Photos from the image-classification dataset "datasets" in the GitHub repository aamnarifa/Wheat-Diseases-Detection. Its 5 classes are: black point, fusarium foot rot, healthy leaf, leaf blight, wheat blast.

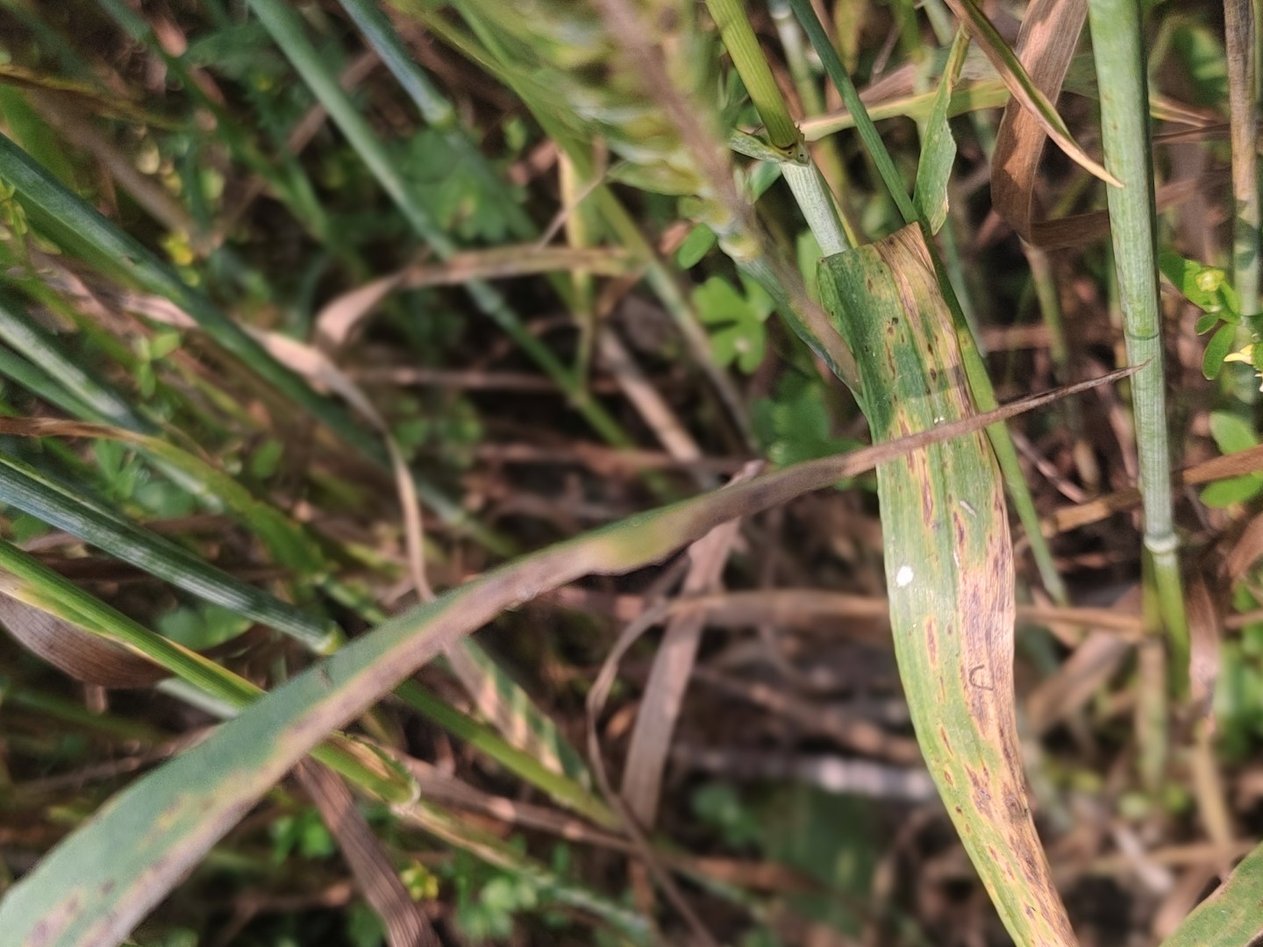
Label: leaf blight

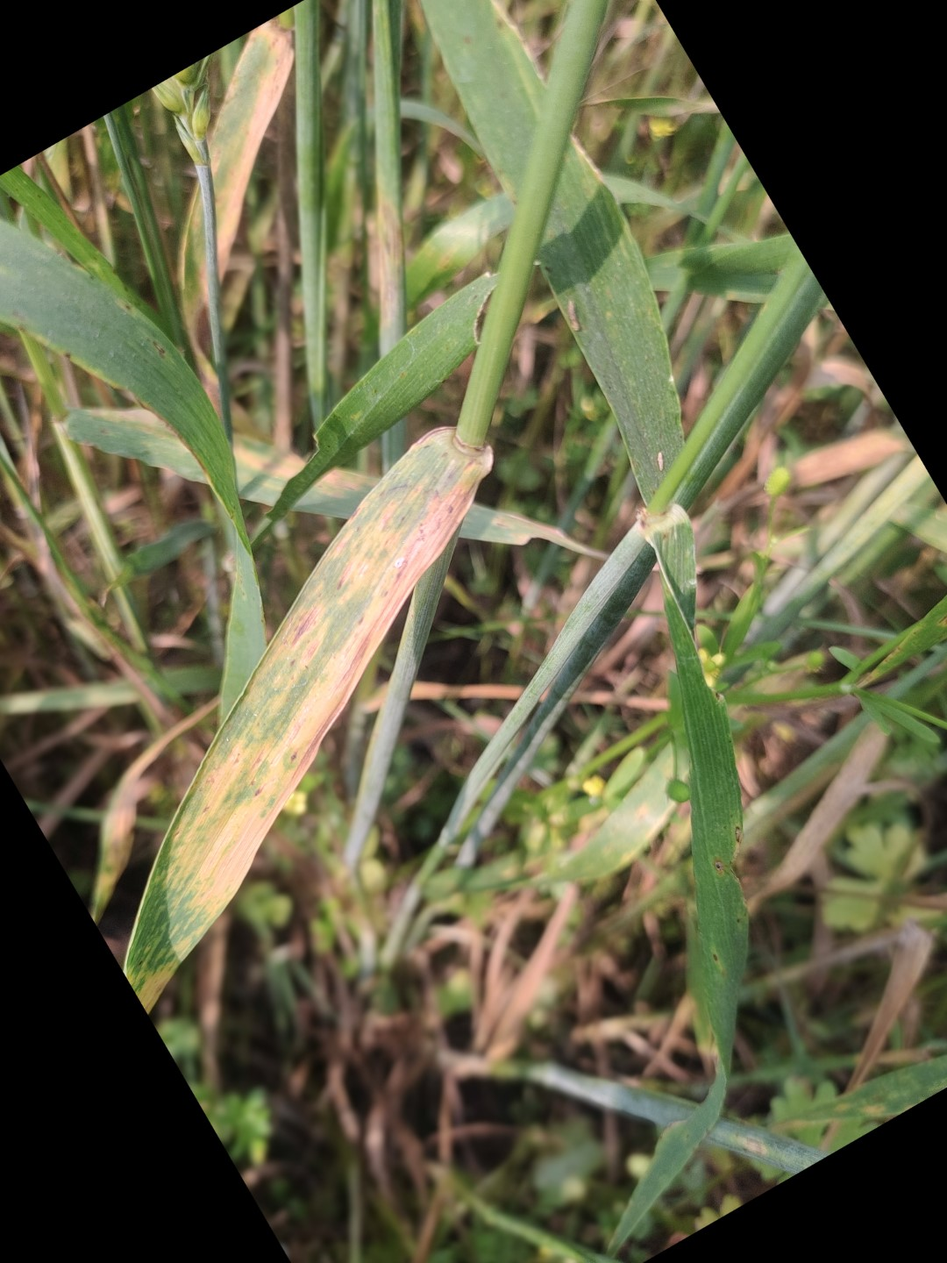
Label: leaf blight

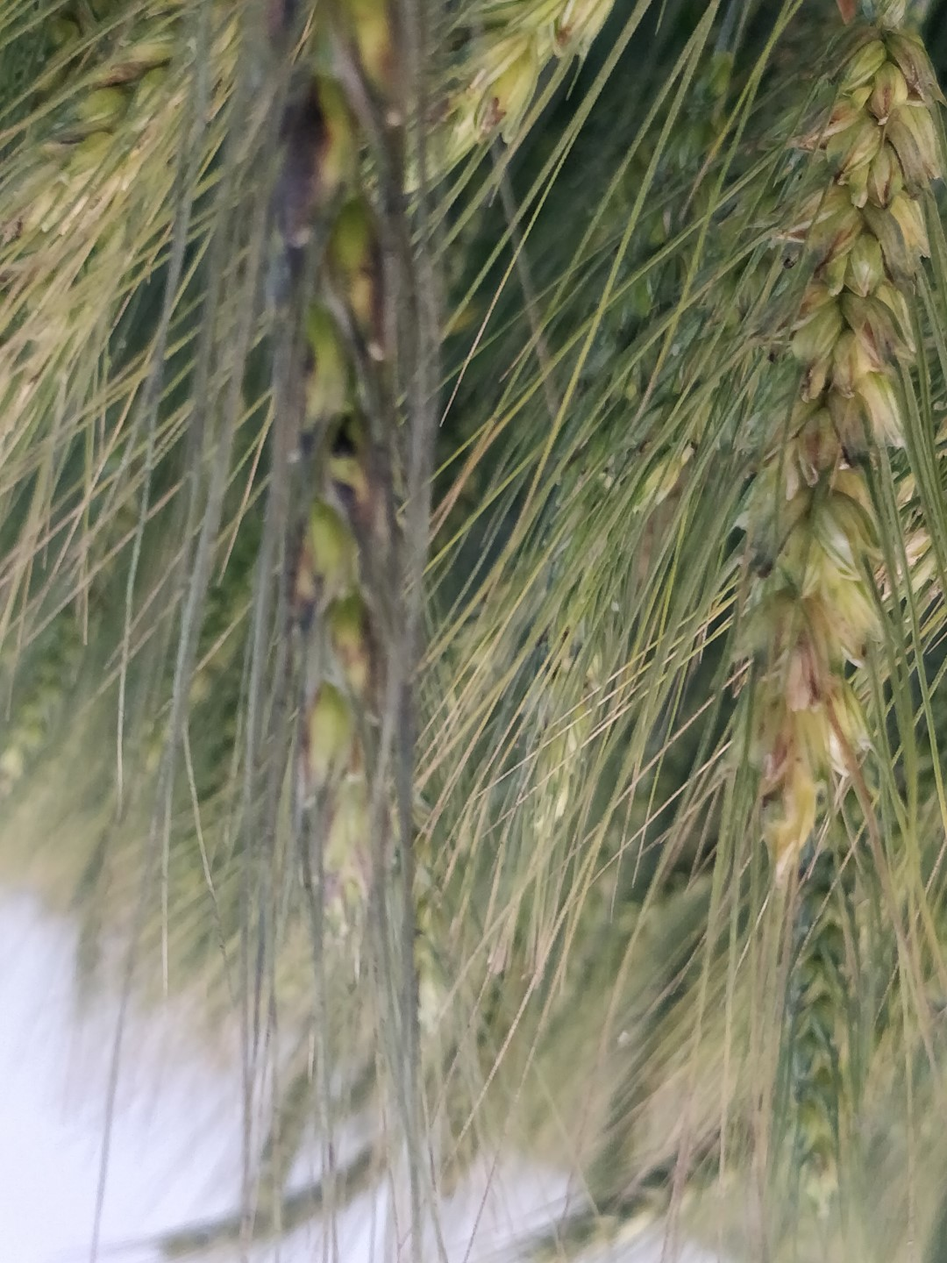
Label: black point

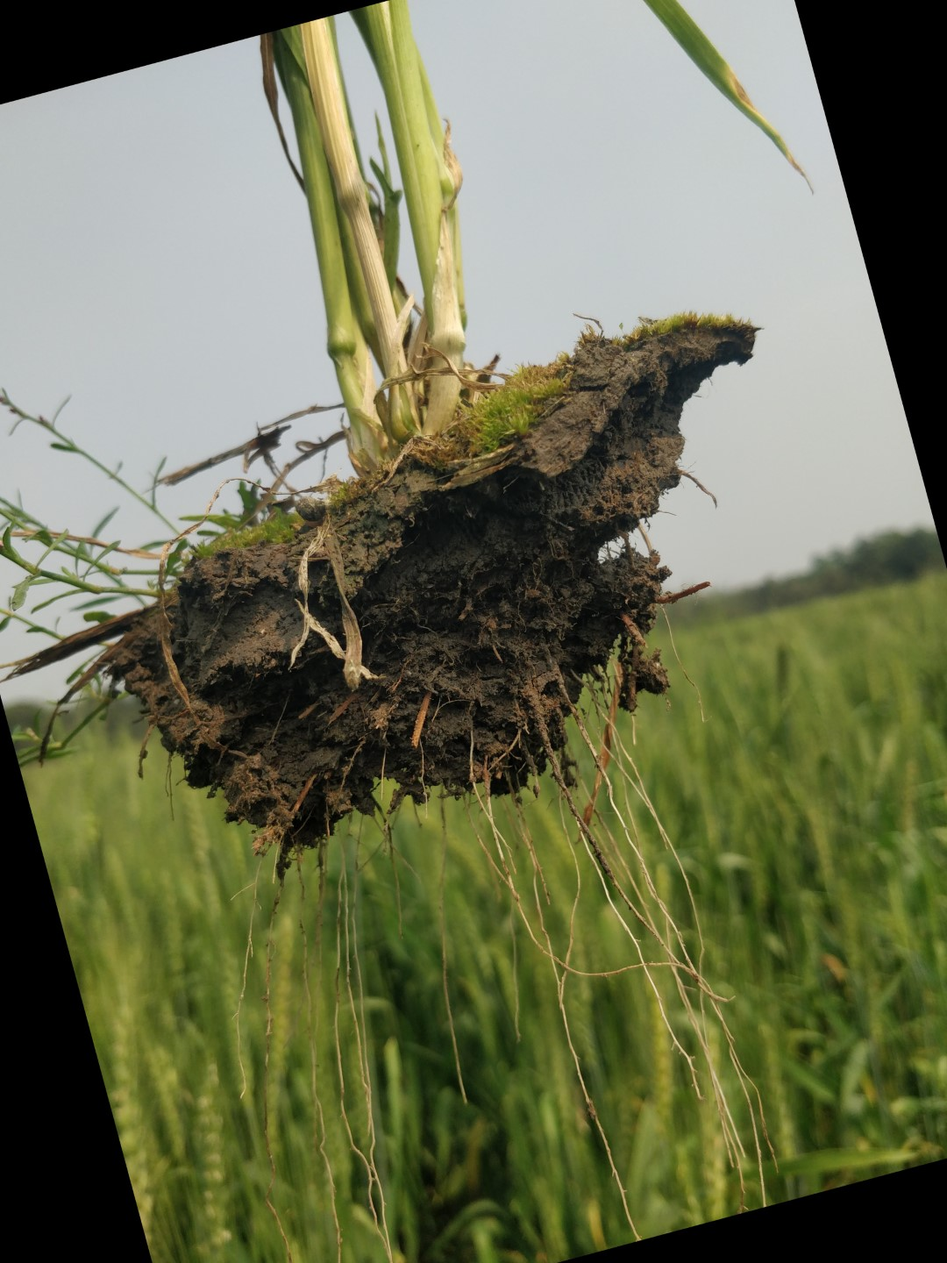
Label: healthy leaf

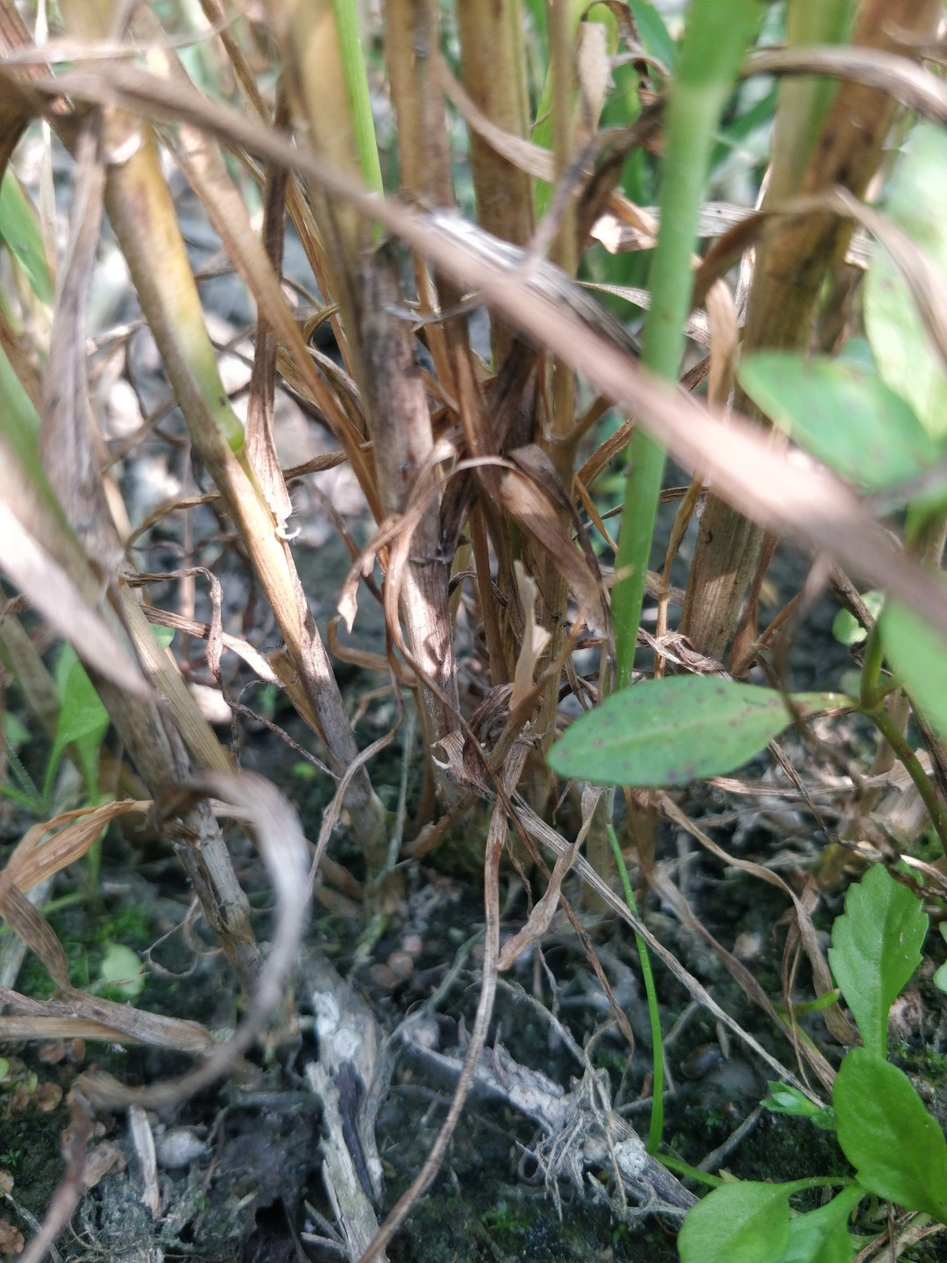
Label: fusarium foot rot

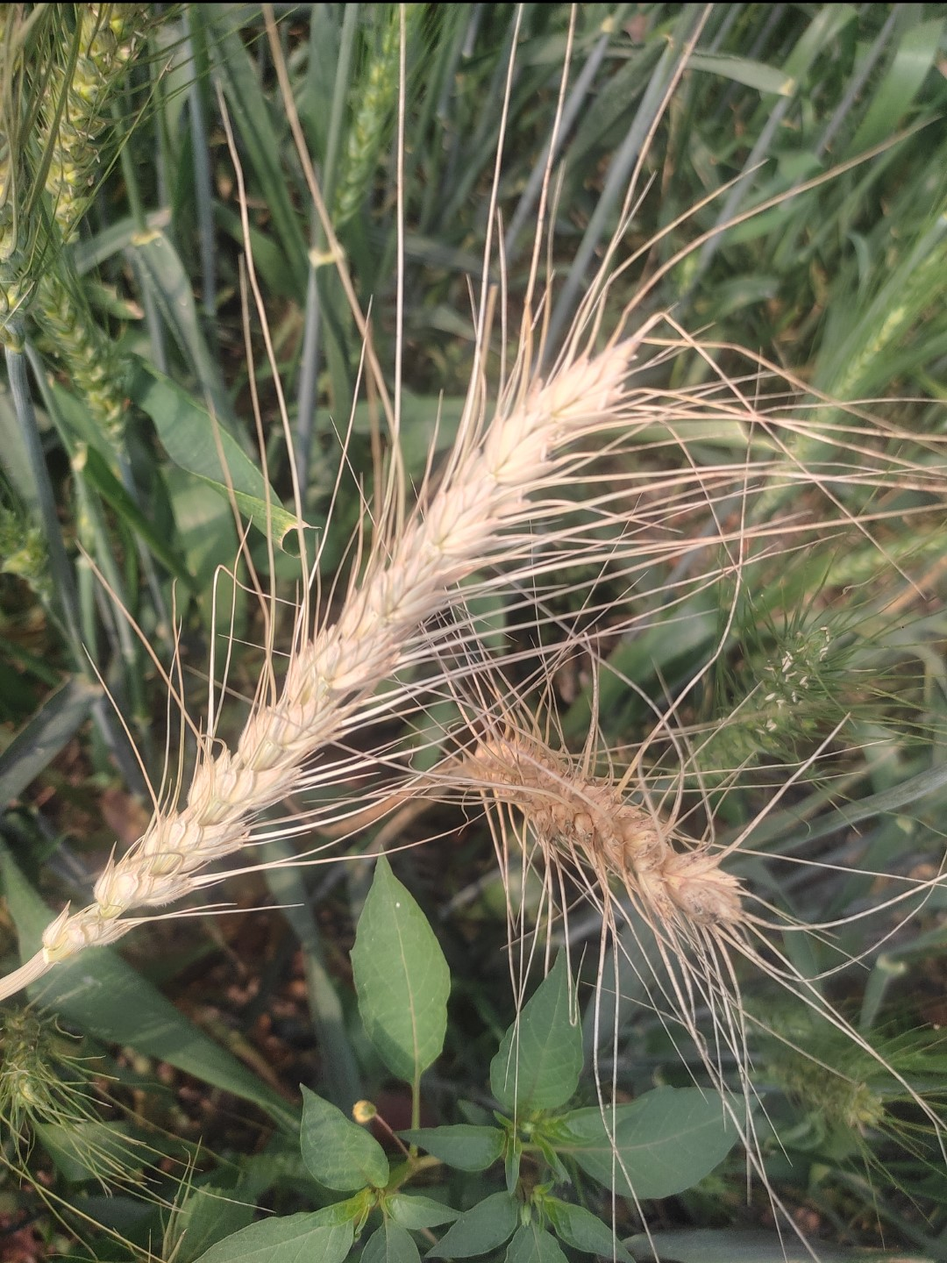
Label: wheat blast
